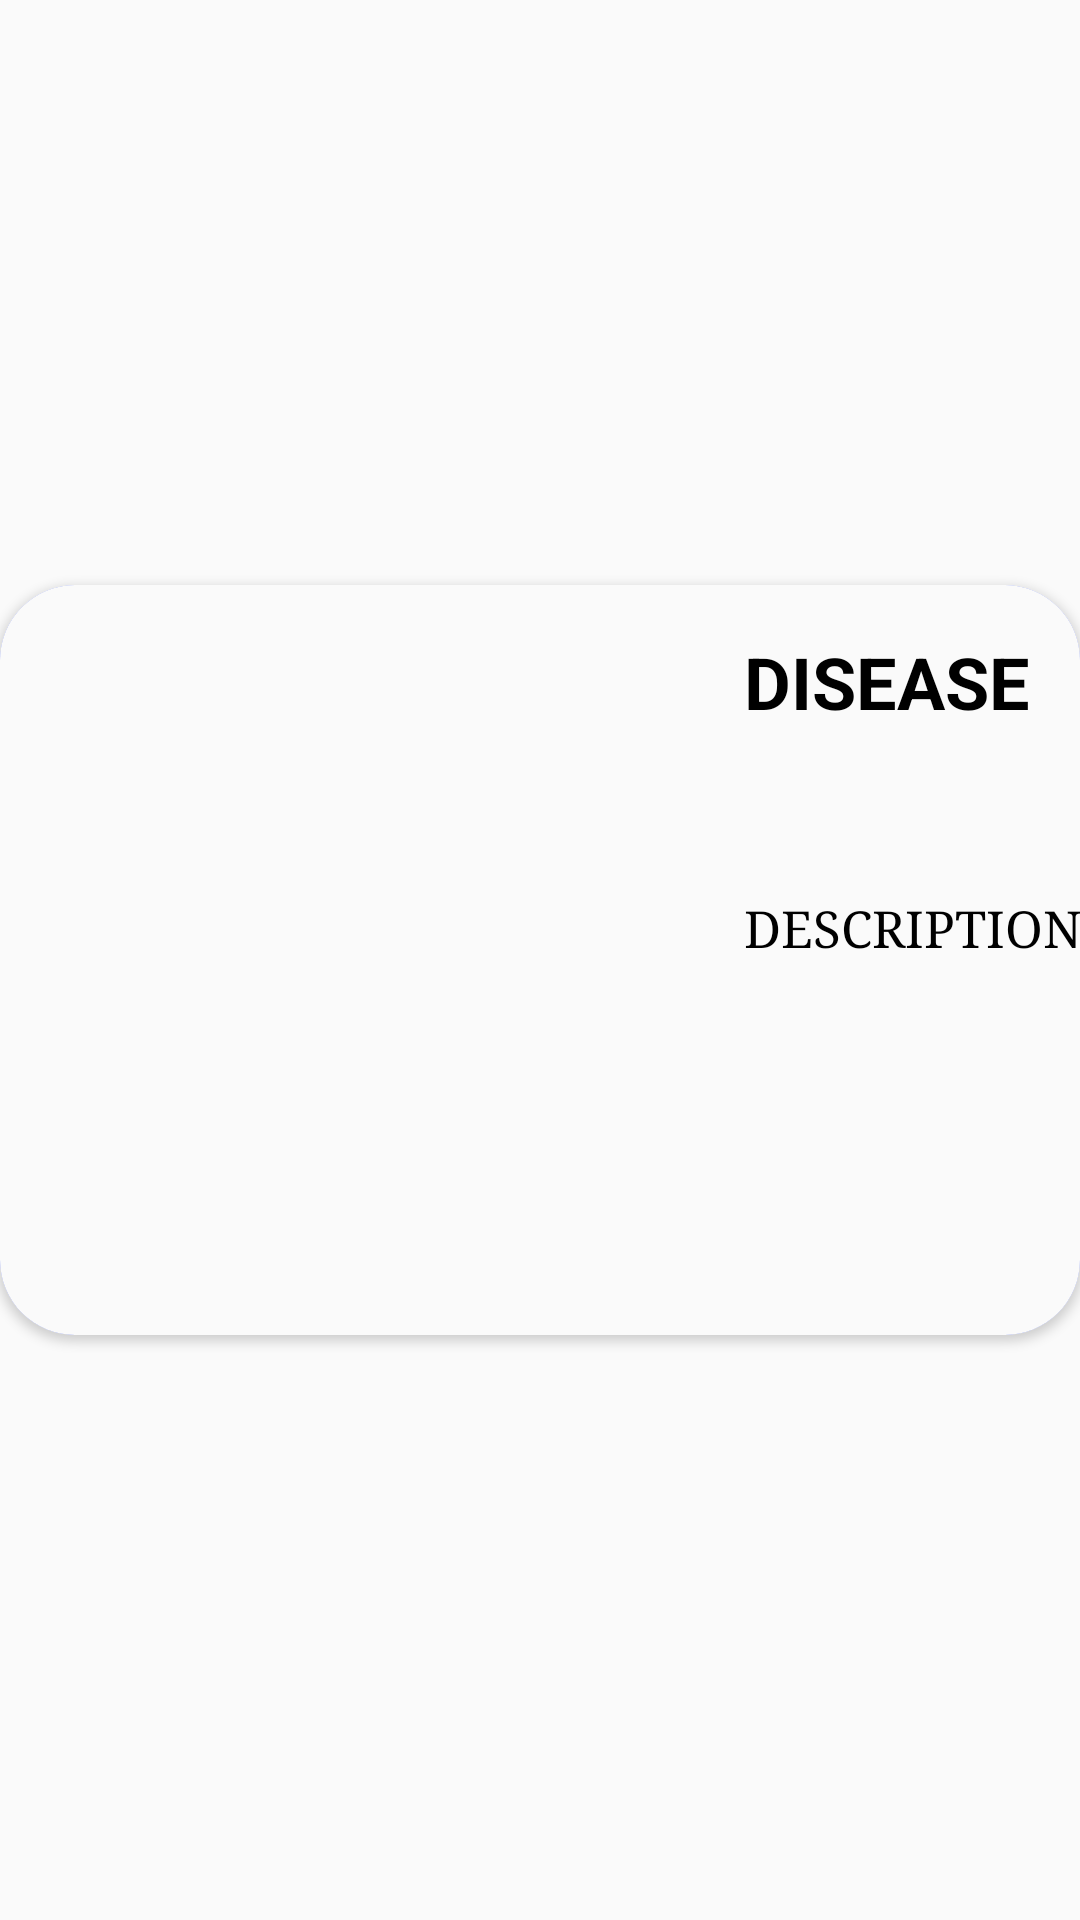

Android layout source for this screen:
<!-- AndroidManifest.xml: application theme AppTheme -->
<!-- res/layout/my_row.xml -->
<?xml version="1.0" encoding="utf-8"?>
<androidx.constraintlayout.widget.ConstraintLayout
    xmlns:android="http://schemas.android.com/apk/res/android"
    xmlns:app="http://schemas.android.com/apk/res-auto"
    xmlns:tools="http://schemas.android.com/tools"
    android:orientation="vertical"
    android:layout_width="match_parent"
    android:layout_height="wrap_content"
    android:layout_margin="10dp"
    android:id="@+id/mainLayout">

    <androidx.cardview.widget.CardView
        android:layout_width="match_parent"
        android:layout_height="wrap_content"
        android:background="#000000"
        app:cardBackgroundColor="#536DFE"
        app:cardCornerRadius="25dp"
        app:cardPreventCornerOverlap="true"
        app:layout_constraintBottom_toBottomOf="parent"
        app:layout_constraintEnd_toEndOf="parent"
        app:layout_constraintStart_toStartOf="parent"
        app:layout_constraintTop_toTopOf="parent">

        <androidx.constraintlayout.widget.ConstraintLayout
            android:layout_width="match_parent"
            android:layout_height="match_parent"
            android:background="#FAFAFA">

            <ImageView
                android:id="@+id/plantimg"
                android:layout_width="220dp"
                android:layout_height="250dp"
                android:layout_marginStart="16dp"
                android:layout_marginLeft="16dp"
                app:layout_constraintBottom_toBottomOf="parent"
                app:layout_constraintStart_toStartOf="parent"
                app:layout_constraintTop_toTopOf="parent"
                app:layout_constraintVertical_bias="0.0"
                app:srcCompat="@drawable/leaf" />

            <TextView
                android:id="@+id/disease"
                android:layout_width="126dp"
                android:layout_height="71dp"
                android:layout_marginStart="12dp"
                android:layout_marginLeft="12dp"
                android:layout_marginTop="16dp"
                android:text="DISEASE"
                android:textColor="#000000"
                android:textSize="24sp"
                android:textStyle="bold"
                app:fontFamily="@font/roboto_bold"
                app:layout_constraintStart_toEndOf="@+id/plantimg"
                app:layout_constraintTop_toTopOf="parent" />

            <TextView
                android:id="@+id/description"
                android:layout_width="132dp"
                android:layout_height="45dp"
                android:layout_marginTop="16dp"
                android:text="DESCRIPTION"
                android:textColor="#000000"
                android:textSize="17sp"
                app:fontFamily="serif"
                app:layout_constraintStart_toStartOf="@+id/disease"
                app:layout_constraintTop_toBottomOf="@+id/disease" />
        </androidx.constraintlayout.widget.ConstraintLayout>
    </androidx.cardview.widget.CardView>
</androidx.constraintlayout.widget.ConstraintLayout>
<!-- resources referenced by this layout -->
<resources>
  <style name="AppTheme" parent="Theme.AppCompat.Light.NoActionBar">
          
          <item name="colorPrimary">#B2FF59</item>
          <item name="colorPrimaryDark">@color/colorPrimaryDark</item>
          <item name="colorAccent">@color/colorAccent</item>
      </style>
  <color name="colorPrimaryDark">#5DA617</color>
  <color name="colorAccent">#03DAC5</color>
</resources>
